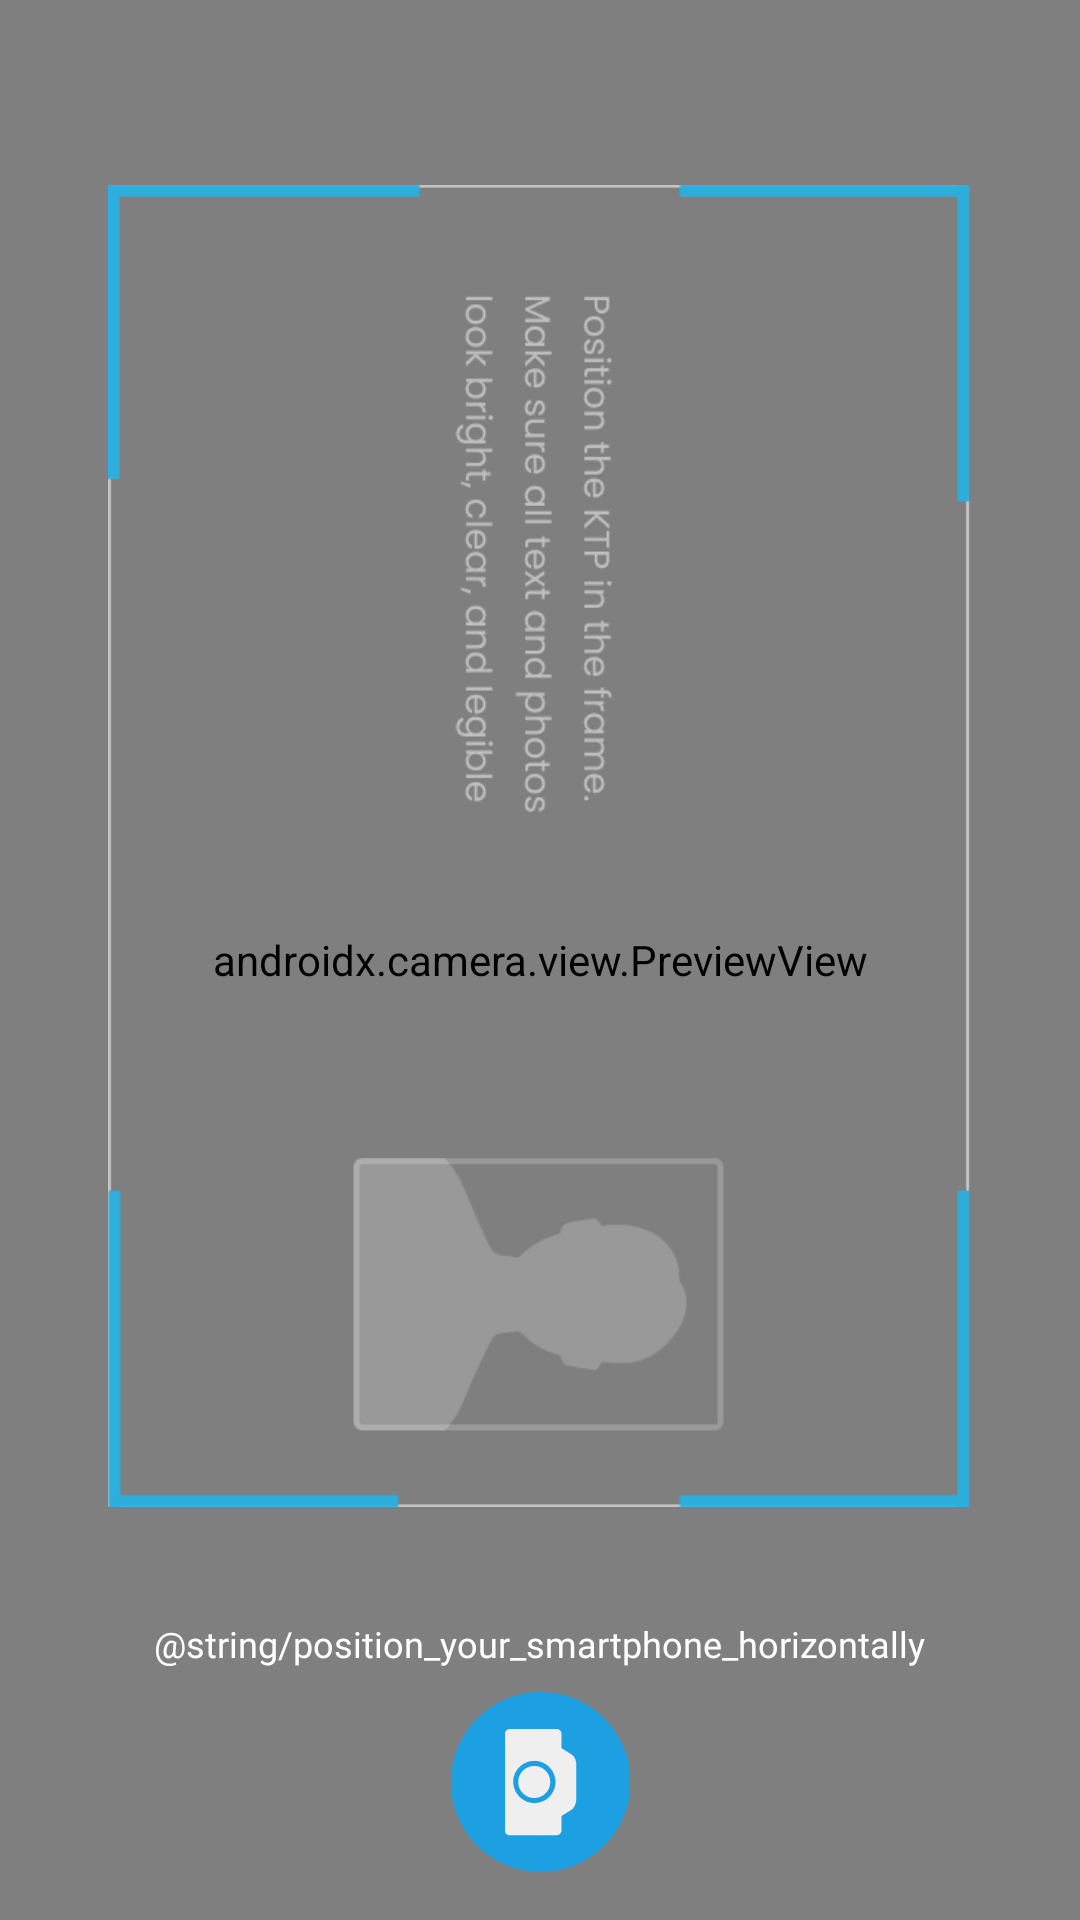

Here is an Android app screen rendered from its layout file. Give the layout XML and the strings, colors and styles it references.
<!-- AndroidManifest.xml: application theme Theme.OCR_C22KY03 -->
<!-- res/layout/activity_scan.xml -->
<?xml version="1.0" encoding="utf-8"?>
<androidx.constraintlayout.widget.ConstraintLayout xmlns:android="http://schemas.android.com/apk/res/android"
    xmlns:app="http://schemas.android.com/apk/res-auto"
    xmlns:tools="http://schemas.android.com/tools"
    android:layout_width="match_parent"
    android:layout_height="match_parent"
    tools:context=".module.ktp.ScanActivity">

    <androidx.camera.view.PreviewView
        android:id="@+id/viewFinder"
        android:layout_width="match_parent"
        android:layout_height="match_parent" />




















    <ImageView
        android:id="@+id/frame"
        android:layout_width="0dp"
        android:layout_height="0dp"
        android:layout_margin="36dp"
        android:src="@drawable/frame"
        app:layout_constraintBottom_toTopOf="@id/capt_image"
        app:layout_constraintEnd_toEndOf="parent"
        app:layout_constraintStart_toStartOf="parent"
        app:layout_constraintTop_toTopOf="parent"
        tools:ignore="ContentDescription" />


    <ImageView
        android:id="@+id/capt_image"
        android:layout_width="60dp"
        android:layout_height="60dp"
        android:rotation="90"
        android:layout_marginBottom="16dp"
        app:layout_constraintEnd_toEndOf="parent"
        app:layout_constraintStart_toStartOf="parent"
        app:layout_constraintBottom_toBottomOf="parent"
        app:srcCompat="@drawable/ic_camera"
        tools:ignore="ContentDescription" />

    <TextView
        style="@style/Text.Description"
        android:layout_width="wrap_content"
        android:layout_height="wrap_content"
        android:text="@string/position_your_smartphone_horizontally"
        android:textColor="@color/white"
        android:layout_marginBottom="8dp"
        app:layout_constraintEnd_toEndOf="parent"
        app:layout_constraintStart_toStartOf="parent"
        app:layout_constraintBottom_toTopOf="@id/capt_image" />












</androidx.constraintlayout.widget.ConstraintLayout>
<!-- resources referenced by this layout -->
<resources>
  <color name="white">#FFFFFFFF</color>
  <!-- drawable frame: png bitmap (drawable, 33938 bytes) -->
  <!-- drawable ic_camera (drawable) -->
  <vector android:height="200dp" android:viewportHeight="100"
      android:viewportWidth="100" android:width="200dp" xmlns:android="http://schemas.android.com/apk/res/android">
      <path android:fillColor="@color/primary_blue" android:pathData="M50,49.6m-50,0a50,50 0,1 1,100 0a50,50 0,1 1,-100 0"/>
      <path android:fillColor="#EFEFEF" android:pathData="M76.9,38h-8l-3.1,-5c-1.3,-2 -3.5,-3.2 -5.8,-3.2H40.1c-2.4,0 -4.6,1.2 -5.8,3.2l-3.1,5h-8c-1.4,0 -2.6,1.2 -2.6,2.6v26.3c0,1.4 1.2,2.6 2.6,2.6h53.8c1.4,0 2.6,-1.2 2.6,-2.6V40.6C79.5,39.2 78.3,38 76.9,38zM50,64.9c-6.5,0 -11.7,-5.3 -11.7,-11.7S43.5,41.4 50,41.4c6.5,0 11.7,5.3 11.7,11.7S56.5,64.9 50,64.9z"/>
      <path android:fillColor="#EFEFEF" android:pathData="M50,53.2m-8.9,0a8.9,8.9 0,1 1,17.8 0a8.9,8.9 0,1 1,-17.8 0"/>
  </vector>
  <style name="Text.Description">
          <item name="android:textSize">12sp</item>
          <item name="android:fontFamily">@font/poppins</item>
      </style>
  <style name="Text.SubHeader">
          <item name="android:textSize">12sp</item>
          <item name="android:fontFamily">@font/poppins_bold</item>
      </style>
  <style name="Theme.OCR_C22KY03" parent="Theme.MaterialComponents.DayNight.DarkActionBar">
          
          <item name="colorPrimary">@color/primary_blue</item>
          <item name="colorPrimaryVariant">@color/purple_700</item>
          <item name="colorOnPrimary">@color/white</item>
          
          <item name="colorSecondary">@color/teal_200</item>
          <item name="colorSecondaryVariant">@color/teal_700</item>
          <item name="colorOnSecondary">@color/black</item>
          
          <item name="android:statusBarColor" tools:targetApi="l">?attr/colorPrimaryVariant</item>
          
  
      </style>
  <color name="primary_blue">#1CA0E1</color>
  <color name="purple_700">#FF3700B3</color>
  <color name="teal_200">#FF03DAC5</color>
  <color name="teal_700">#FF018786</color>
  <color name="black">#FF000000</color>
</resources>
